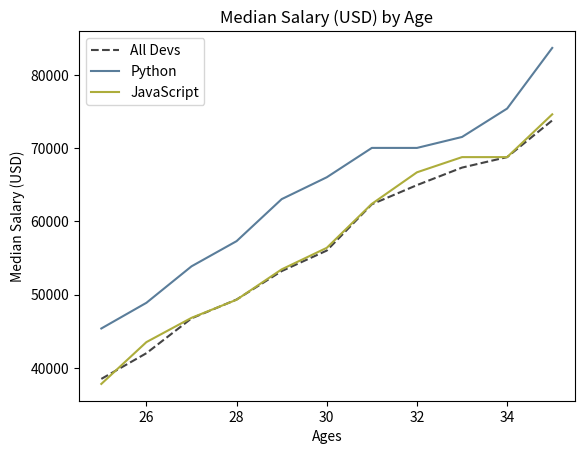

Reproduce this figure in Python.
from matplotlib import pyplot as plt 

# defino dos listas
ages_x = [25, 26, 27, 28, 29, 30, 31, 32, 33, 34, 35]

dev_y = [38496, 42000, 46752, 49320, 53200,
         56000, 62316, 64928, 67317, 68748, 73752]

# ocurre lo mismo que en el caso anterior
# el marker define el tipo de punteado que va a tener el grafico en cada uno de sus puntos
plt.plot(ages_x,dev_y,color='#444444', linestyle='--', label='All Devs') # el k define un color y los guiones que sea una linea segmentada

 # defino otra lista
py_dev_y = [45372, 48876, 53850, 57287, 63016,
            65998, 70003, 70000, 71496, 75370, 83640]


# ocurre lo mismo que en el caso anterior
# el marker define el tipo de punteado que va a tener el grafico en cada uno de sus puntos
plt.plot(ages_x,py_dev_y,color='#5a7d9a', label="Python") # la letra b define el color de la linea

# lista java script
js_dev_y = [37810, 43515, 46823, 49293, 53437,
            56373, 62375, 66674, 68745, 68746, 74583]

plt.plot(ages_x,js_dev_y,color='#adad3b', label="JavaScript") # la letra b define el color de la linea


plt.xlabel("Ages") # titulo eje x
plt.ylabel("Median Salary (USD)") # titulo eje y
plt.title("Median Salary (USD) by Age") # titulo del grafico

plt.legend() 
plt.show() # ploteo el grafico